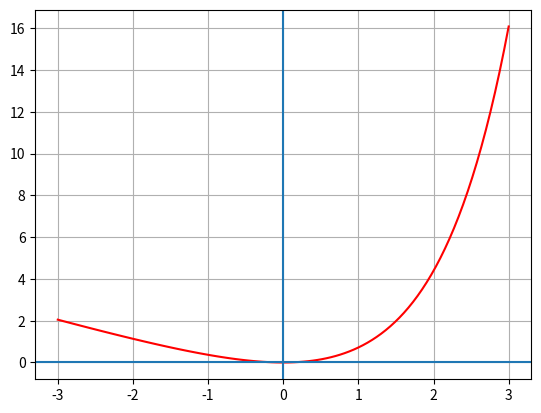

Reproduce this figure in Python.
# -*- coding: utf-8 -*-
"""
np.cos(x)**2 + x**2
 fx.append(cos(x[i])**2 - x[i]**2)

e**x - x - 1
 fx.append(e**x[i] - x[i] - 1)

x**3-2*x**2+ 4/3*x - 8/27
 fx.append(x[i]**3-2*x[i]**2+ 4/3*x[i] - 8/27)

x**3 -2*x - 5
 fx.append(x[i]**3 -2*x[i] - 5)

(667.38/x)*(1-e**(-0.146843*x))-40
fx.append((667.38/x[i])*(1-e**(-0.146843*x[i]))-40)

 if x == 0:
        x = x + 10**-8




"""
from math import *
from numpy import sign
import numpy as np
from numpy.lib.scimath import sqrt
from matplotlib import pyplot as plt

def f(x):
    if x == 0:
        x = x + 10**-8
    return e**x - x - 1



def mostrarGrafica():
    x = np.linspace(-3,3,100)
    
    fx = []
    for i in range(len(x)):
        fx.append(e**x[i] - x[i] - 1)

    plt.plot(x, fx, "r")
    plt.grid()
    plt.axvline()
    plt.axhline()
    plt.show()
    
    
def muller( x0, x1, x2, tol):
    error = 1e3
    x3 = 0
    while error > tol:
        c = f(x2)
        b = ((x0 - x2)**2 * (f(x1) - f(x2)) - (x1 - x2)**2 *
             (f(x0) - f(x2))) / ((x0 - x2) * (x1 - x2) * (x0 - x1))
        a = ((x1 - x2) * (f(x0) - f(x2)) - (x0 - x2) *
             (f(x1) - f(x2))) / ((x0 - x2) * (x1 - x2) * (x0 - x1))
        x3 = x2 - (2 * c) / (b + sign(b) * sqrt(b**2 - 4 * a * c))
        error = abs(x3 - x2)
        x0 = x1
        x1 = x2
        x2 = x3
    return x3

def mullerLibro(p0, p1, p2, tol, N0):
    formato = "{:."+str(tol).split('-')[1]+"f}"
    h1 = p1 - p0;
    h2 = p2 - p1;
    if h1 == 0:
        h1 = h1+tol
        
    delta1 = (f(p1) - f(p0))/h1;
    if h2 == 0:
        h2 = h2 + tol
    delta2 = (f(p2) - f(p1))/h2;
    d=(delta2 - delta1)/(h2 + h1);
    i=3;
    while(i <= N0):
        b = delta2 + h2*d;
        D = (b**2 - 4*f(p2)*d)**(1/2);
        
        if abs(b - D) < abs(b + D):
            E = b + D;
        else:
            E = b - D;
        h = -2 * f(p2)/E;
        p = p2 + h;
        
        if abs (h) < tol:
            print("iteraciones:",i);
            return formato.format(p)
        
        p0 = p1;
        p1 = p2;
        p2 = p;
        h1 = p1 - p0;
        h2 = p2 - p1;
        if h1 == 0:
            h1 = h1 + tol
        delta1 = (f(p1) - f(p0))/h1;
        if h2 == 0:
            h2 = h2 + tol
        delta2 = (f(p2) - f(p1))/h2;
        if (h2+h1) == 0:
            d = (delta2 - delta1)/(h2 + h1)
        else: 
            d = (delta2 - delta1)/(h2 + h1 + tol)
        i = i + 1;
    
    print("Superado el numero de iteraciones");
    print("iteraciones:",i)
    return p;
        
        
    
mostrarGrafica();

raices = set()

for i in range(-3,3):
    print("Intervalo: ", -3+i, -1+i, -2+i)
    raices.add(mullerLibro(-3+i, -1+i, -2+i, 10**-8, 10000))
    #print("raíz: ", mullerLibro(-3+i, -1+i, -2+i, 10**-56, 10000))
    
print("Las raíces de la funcion son: ", raices)

'''
print(muller(-1, -0.5, 0, 10**-64));
print(mullerLibro(-1, -0.5, 0, 10**-13, 50));
'''